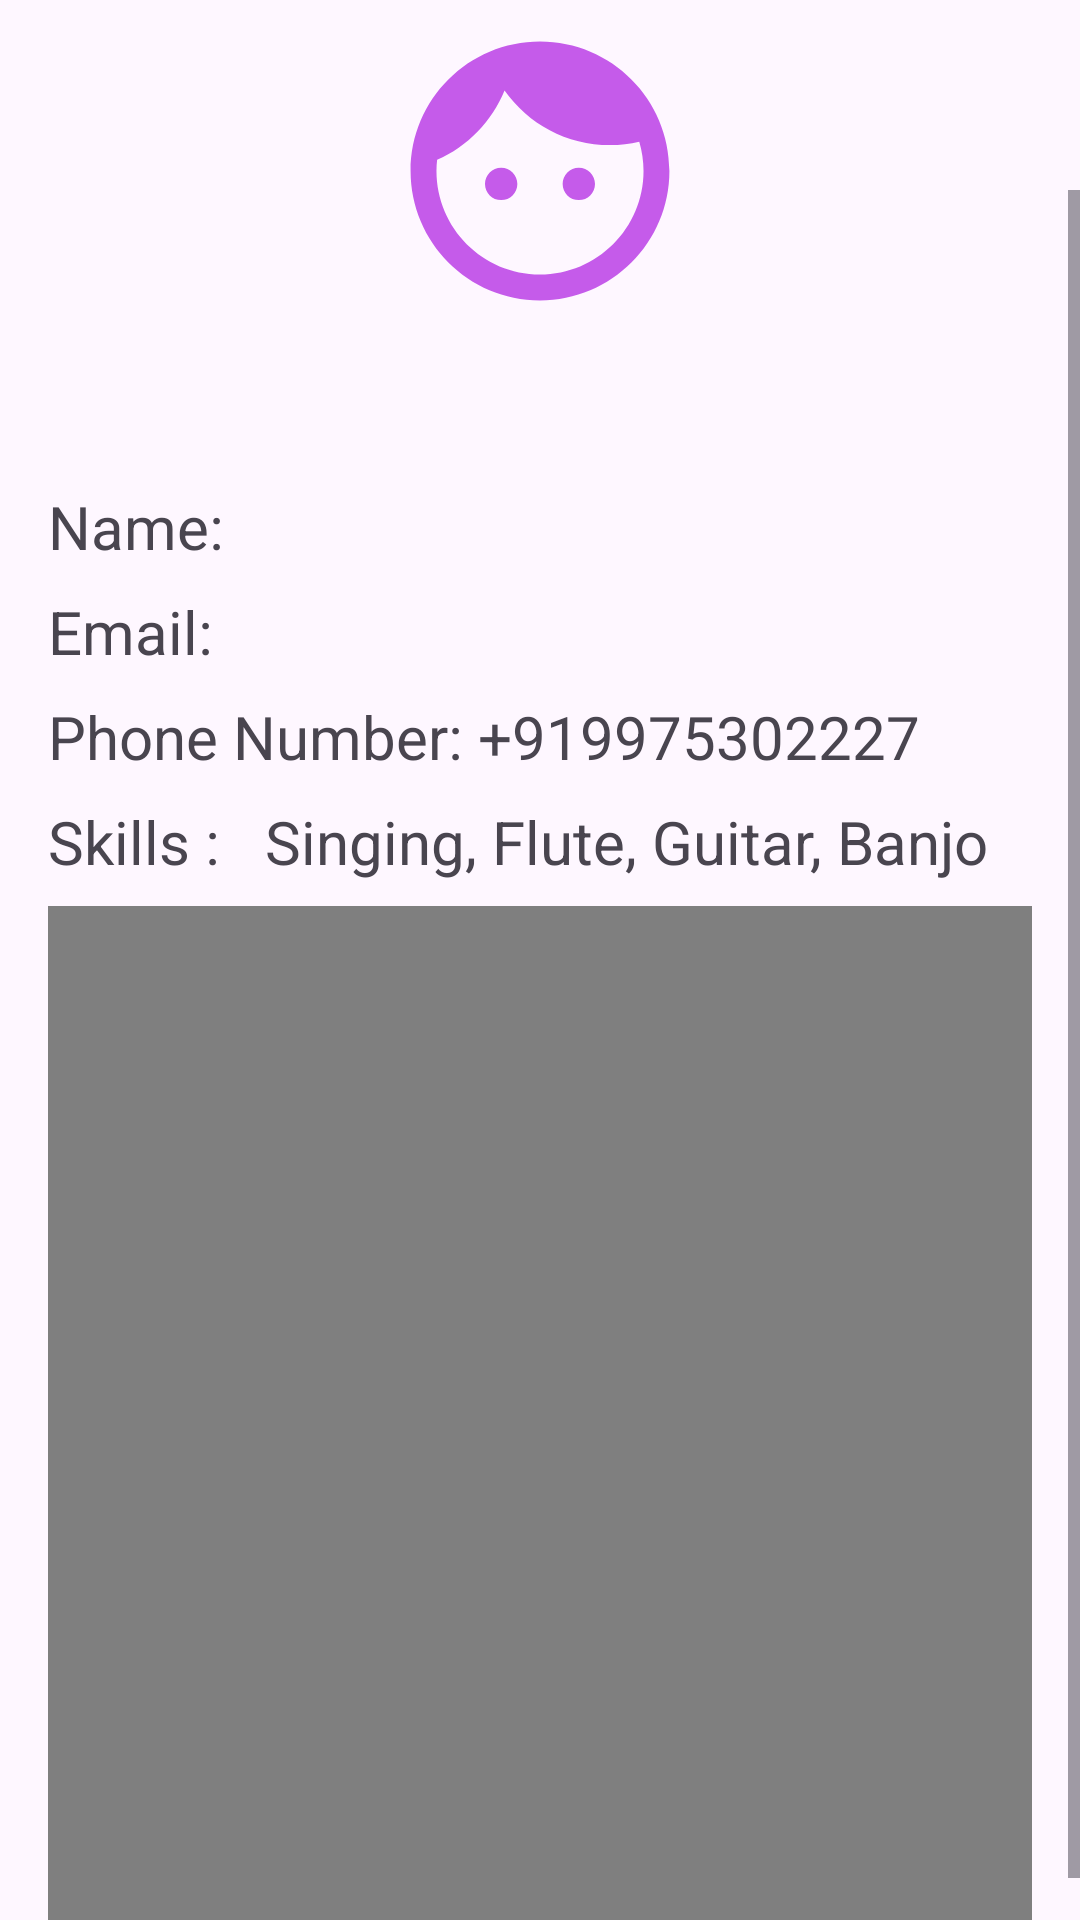

Here is an Android app screen rendered from its layout file. Give the layout XML and the strings, colors and styles it references.
<!-- AndroidManifest.xml: application theme Theme.Music_Artist_collab -->
<!-- res/layout/activity_view_profile.xml -->
<ScrollView
    xmlns:android="http://schemas.android.com/apk/res/android"
    android:layout_width="match_parent"
    android:layout_height="match_parent">

    <LinearLayout
        android:layout_width="match_parent"
        android:layout_height="wrap_content"
        android:orientation="vertical"
        android:padding="16dp">

        <ImageView
            android:id="@+id/profileImage"
            android:layout_width="176dp"
            android:layout_height="194dp"
            android:layout_gravity="center_horizontal"
            android:layout_marginTop="16dp"
            android:contentDescription="@string/collab"
            android:src="@drawable/ic_default_img" />

        <LinearLayout
            android:layout_width="match_parent"
            android:layout_height="wrap_content"
            android:orientation="horizontal"
            android:layout_marginTop="8dp">

            <TextView
                android:id="@+id/nameLabel"
                android:layout_width="wrap_content"
                android:layout_height="wrap_content"
                android:text="Name:  "
                android:textSize="20sp"
                />

            <TextView
                android:id="@+id/usernameTextView"
                android:layout_width="wrap_content"
                android:layout_height="wrap_content"
                android:textSize="20sp" />
        </LinearLayout>

        <LinearLayout
            android:layout_width="match_parent"
            android:layout_height="wrap_content"
            android:orientation="horizontal"
            android:layout_marginTop="8dp">

            <TextView
                android:id="@+id/emailLabel"
                android:layout_width="wrap_content"
                android:layout_height="wrap_content"
                android:text="Email:  "
                android:textSize="20sp" />

            <TextView
                android:id="@+id/emailTextView"
                android:layout_width="wrap_content"
                android:layout_height="wrap_content"
                android:textSize="20sp" />
        </LinearLayout>

        <LinearLayout
            android:layout_width="match_parent"
            android:layout_height="wrap_content"
            android:orientation="horizontal"
            android:layout_marginTop="8dp">

            <TextView
                android:id="@+id/phoneLabel"
                android:layout_width="wrap_content"
                android:layout_height="wrap_content"
                android:text="Phone Number: +919975302227"
                android:textSize="20sp" />

            <TextView
                android:id="@+id/phoneTextView"
                android:layout_width="wrap_content"
                android:layout_height="wrap_content"
                android:textSize="20sp" />
        </LinearLayout>

        <LinearLayout
            android:layout_width="match_parent"
            android:layout_height="wrap_content"
            android:orientation="horizontal"
            android:layout_marginTop="8dp">

            <TextView
                android:id="@+id/skillsLabel"
                android:layout_width="wrap_content"
                android:layout_height="wrap_content"
                android:text="Skills :   Singing, Flute, Guitar, Banjo"
                android:textSize="20sp" />

            <TextView
                android:id="@+id/skillsTextView"
                android:layout_width="wrap_content"
                android:layout_height="wrap_content"
                android:textSize="20sp" />
        </LinearLayout>

        

        <VideoView
            android:id="@+id/videoView"
            android:layout_width="match_parent"
            android:layout_height="338dp"
            android:layout_marginTop="8dp" />
    </LinearLayout>
</ScrollView>
<!-- resources referenced by this layout -->
<resources>
  <!-- drawable ic_default_img (drawable-anydpi) -->
  <vector xmlns:android="http://schemas.android.com/apk/res/android"
      android:width="100dp"
      android:height="100dp"
      android:viewportWidth="24"
      android:viewportHeight="24"
      android:tint="#B633E5"
      android:alpha="0.8">
    <group android:scaleX="0.5882353"
        android:scaleY="0.5882353"
        android:translateX="4.9411764"
        android:translateY="4.9411764">
      <path
          android:fillColor="@android:color/white"
          android:pathData="M9,11.75c-0.69,0 -1.25,0.56 -1.25,1.25s0.56,1.25 1.25,1.25 1.25,-0.56 1.25,-1.25 -0.56,-1.25 -1.25,-1.25zM15,11.75c-0.69,0 -1.25,0.56 -1.25,1.25s0.56,1.25 1.25,1.25 1.25,-0.56 1.25,-1.25 -0.56,-1.25 -1.25,-1.25zM12,2C6.48,2 2,6.48 2,12s4.48,10 10,10 10,-4.48 10,-10S17.52,2 12,2zM12,20c-4.41,0 -8,-3.59 -8,-8 0,-0.29 0.02,-0.58 0.05,-0.86 2.36,-1.05 4.23,-2.98 5.21,-5.37C11.07,8.33 14.05,10 17.42,10c0.78,0 1.53,-0.09 2.25,-0.26 0.21,0.71 0.33,1.47 0.33,2.26 0,4.41 -3.59,8 -8,8z"/>
    </group>
  </vector>
  <string name="collab">Collab</string>
  <style name="Theme.Music_Artist_collab" parent="Base.Theme.Music_Artist_collab" />
  <style name="Base.Theme.Music_Artist_collab" parent="Theme.Material3.DayNight.NoActionBar">
  
  
      </style>
</resources>
